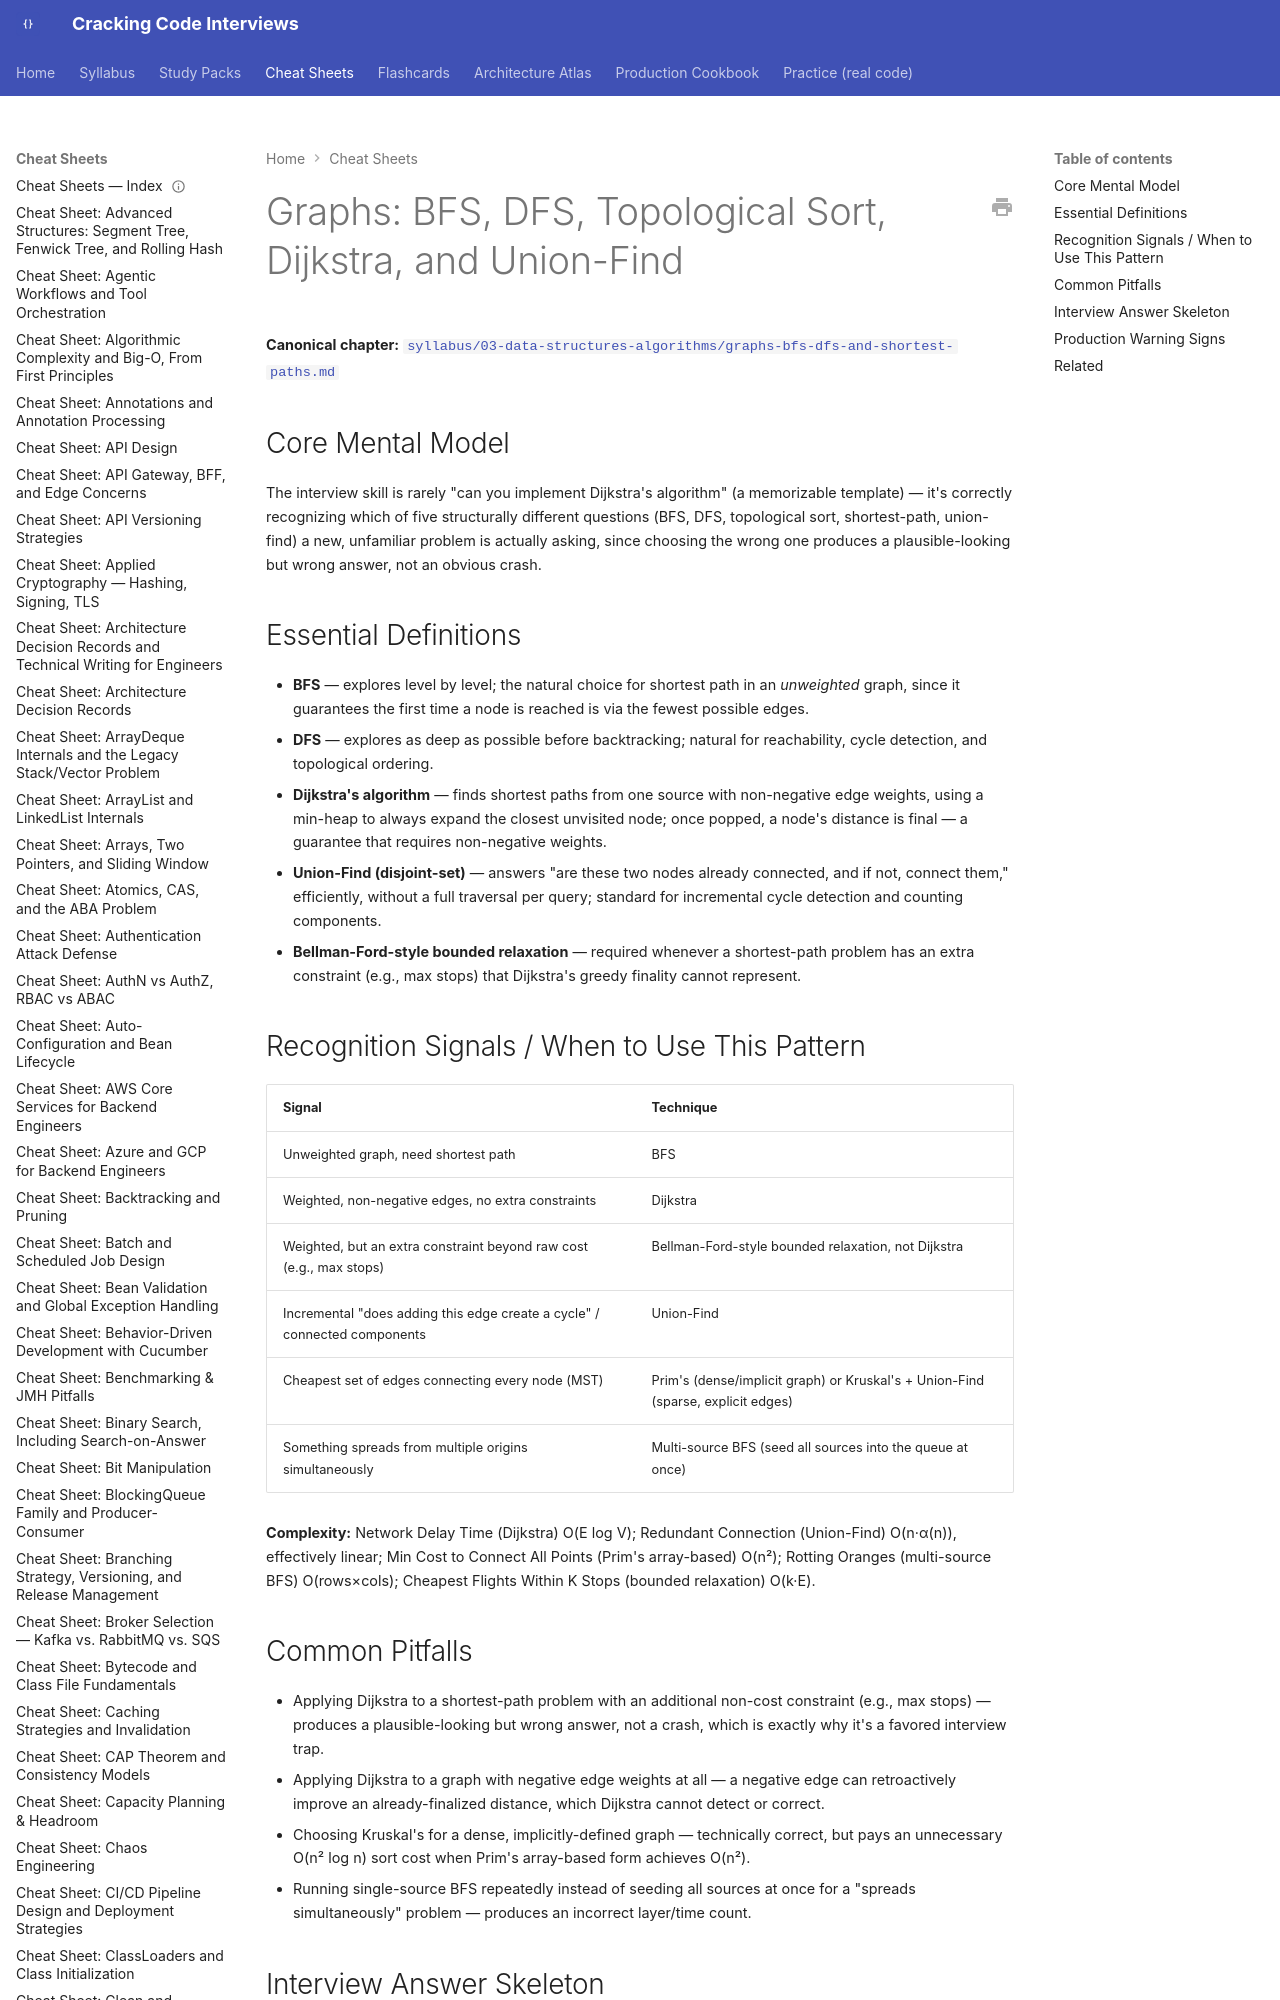

repository: JuanMelendres/cracking-code-interviews · page: cheat-sheets/graphs-bfs-dfs-and-shortest-paths/index.html · generator: mkdocs

---
title: "Cheat Sheet: Graphs: BFS, DFS, Topological Sort, Dijkstra, and Union-Find"
slug: graphs-bfs-dfs-and-shortest-paths
document_type: cheat-sheet
domain: 03-data-structures-algorithms
topic_id: T-2108
canonical: ../syllabus/03-data-structures-algorithms/graphs-bfs-dfs-and-shortest-paths.md
last_updated: 2026-09-06
---

# Graphs: BFS, DFS, Topological Sort, Dijkstra, and Union-Find

**Canonical chapter:** [`syllabus/03-data-structures-algorithms/graphs-bfs-dfs-and-shortest-paths.md`](../syllabus/03-data-structures-algorithms/graphs-bfs-dfs-and-shortest-paths.md)
